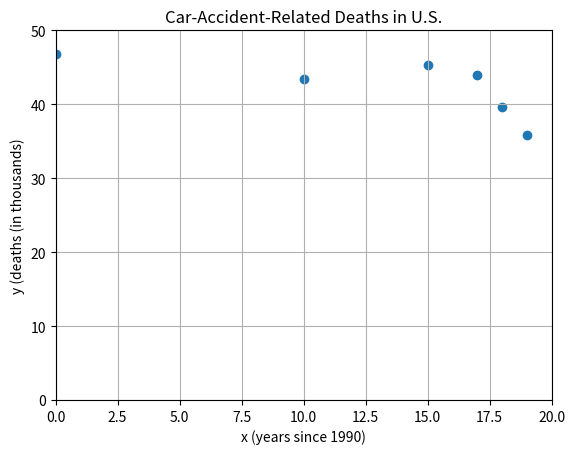

This figure's Python source:
#!/usr/bin/python

#################################
# module: car_deaths_plot.py
# description: car-accident-related deaths
# [redacted]
#################################

import numpy as np
import matplotlib.pyplot as plt

x = np.array([0, 10, 15, 17, 18, 19])
y = np.array([46.8, 43.4, 45.3, 43.9, 39.7, 35.9])

plt.scatter(x, y)
plt.title('Car-Accident-Related Deaths in U.S.')
plt.xlabel('x (years since 1990)')
plt.ylabel('y (deaths (in thousands)')
plt.autoscale(tight=True)
plt.xlim([0, 20])
plt.ylim([0, 50])
plt.grid()
plt.show()
